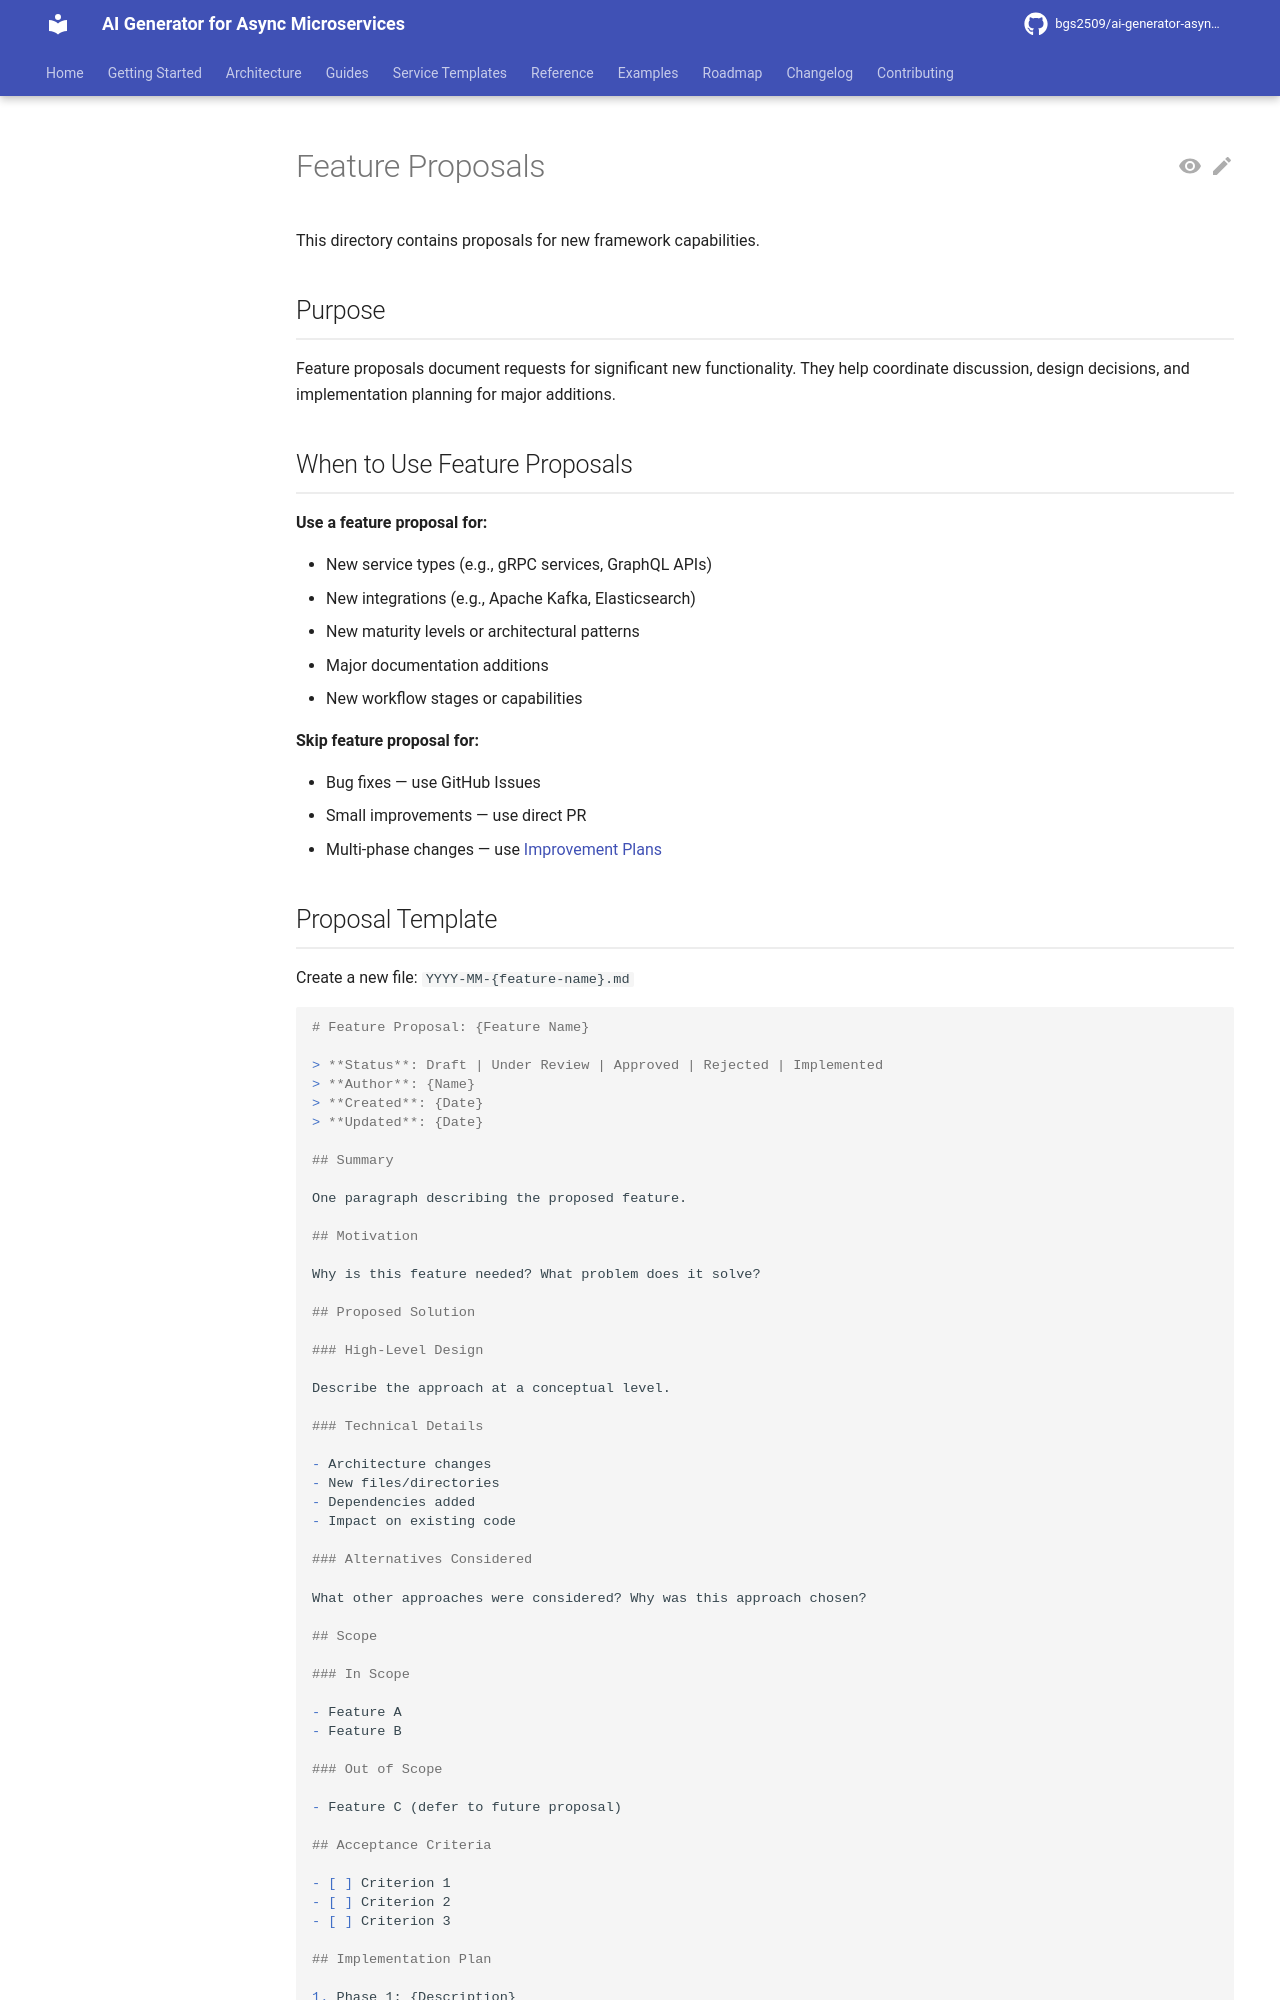

repository: bgs2509/ai-generator-asyncmicroservices · page: contributing/feature-proposals/index.html · generator: mkdocs

# Feature Proposals

This directory contains proposals for new framework capabilities.

## Purpose

Feature proposals document requests for significant new functionality. They help coordinate discussion, design decisions, and implementation planning for major additions.

## When to Use Feature Proposals

**Use a feature proposal for:**

- New service types (e.g., gRPC services, GraphQL APIs)
- New integrations (e.g., Apache Kafka, Elasticsearch)
- New maturity levels or architectural patterns
- Major documentation additions
- New workflow stages or capabilities

**Skip feature proposal for:**

- Bug fixes — use GitHub Issues
- Small improvements — use direct PR
- Multi-phase changes — use [Improvement Plans](../improvement-plans/README.md)
